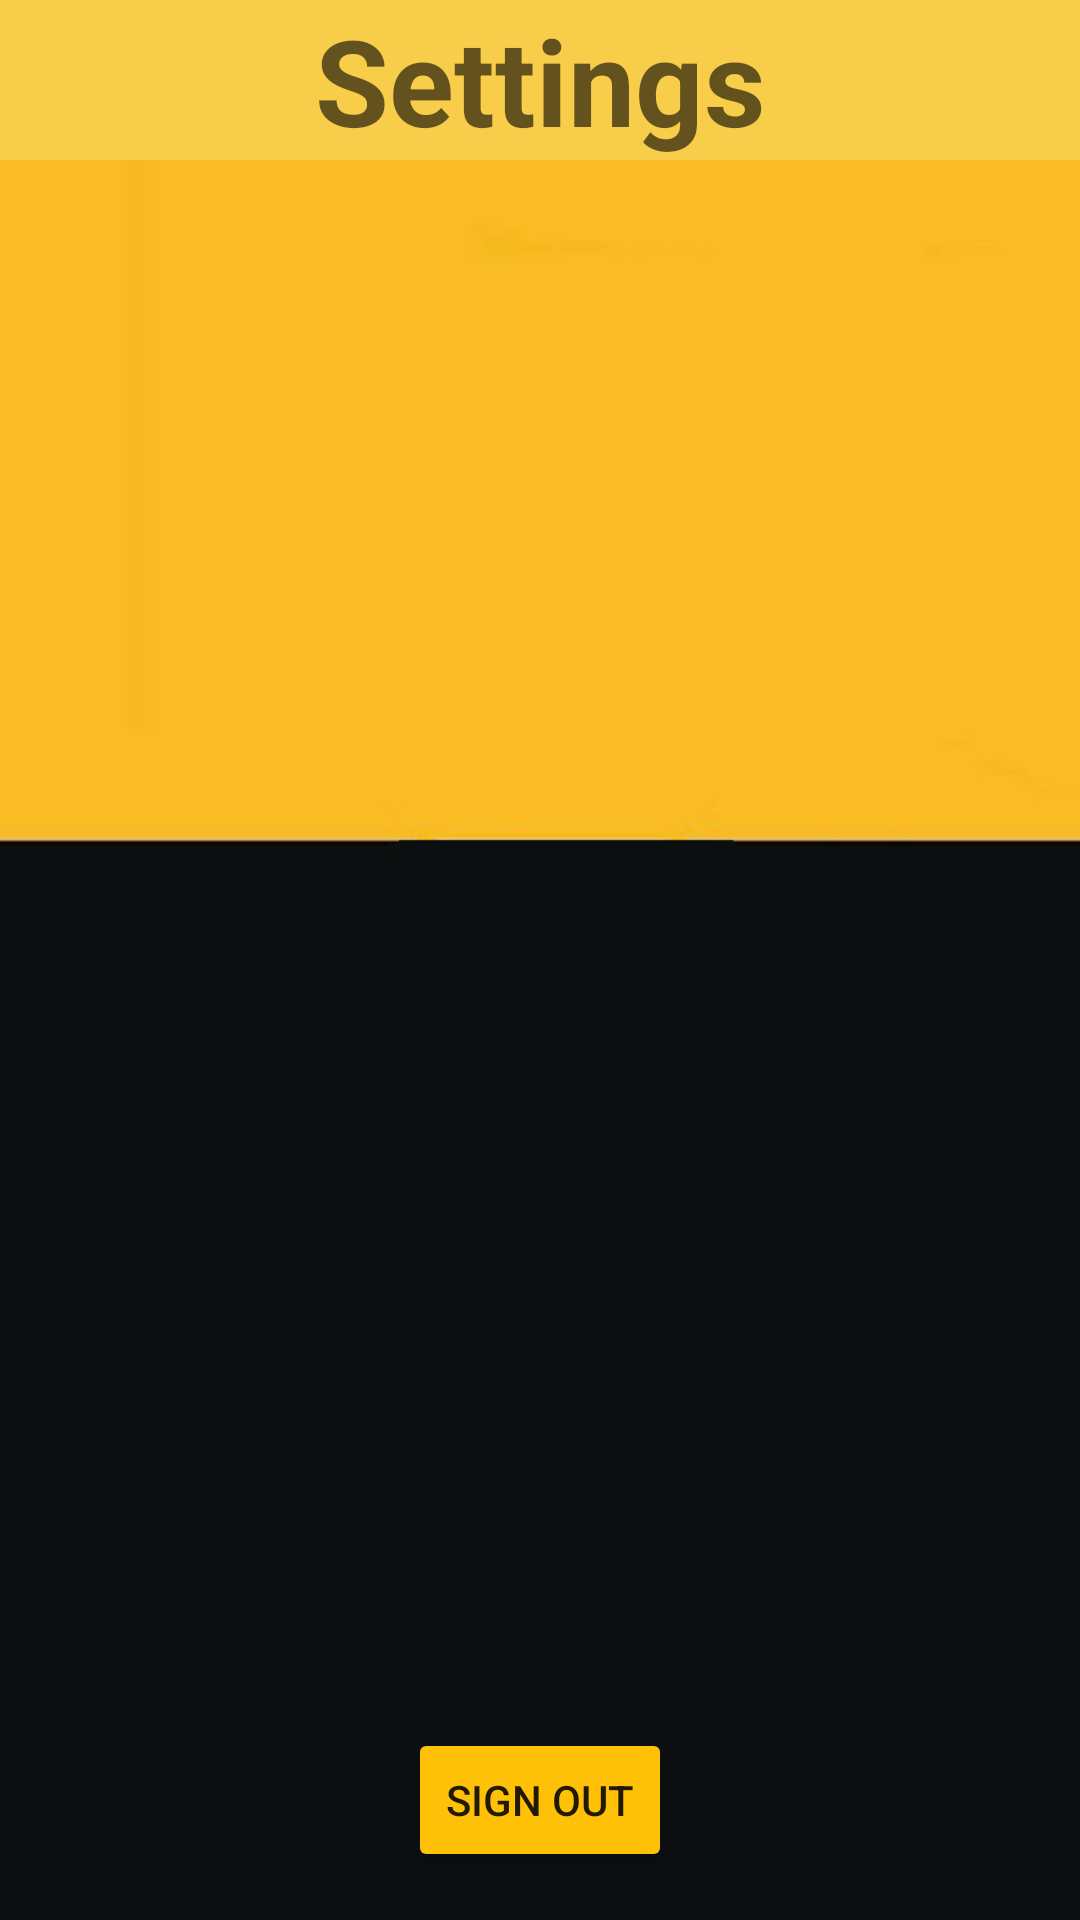

Produce the Android XML layout that renders to this screen, including the resource entries it uses.
<!-- AndroidManifest.xml: application theme Theme.MovieApp -->
<!-- res/layout/fragment_settings.xml -->
<?xml version="1.0" encoding="utf-8"?>
<androidx.constraintlayout.widget.ConstraintLayout xmlns:android="http://schemas.android.com/apk/res/android"
    xmlns:tools="http://schemas.android.com/tools"
    android:layout_width="match_parent"
    android:layout_height="match_parent"
    xmlns:app="http://schemas.android.com/apk/res-auto"
    android:background="@drawable/background"
    tools:context=".bottom_navigation.SettingsFragment">

    <TextView
        android:id="@+id/User_Email"
        android:layout_width="0dp"
        android:layout_height="wrap_content"
        android:textSize="40sp"
        android:textStyle="bold"
        android:gravity="center"
        android:hint="@string/settings"
        android:background="#F8CD4A"
        android:textColor="@color/white"
        app:layout_constraintTop_toTopOf="parent"
        app:layout_constraintStart_toStartOf="parent"
        app:layout_constraintEnd_toEndOf="parent"/>

    <Button
        android:id="@+id/Sign_Out"
        android:layout_width="wrap_content"
        android:layout_height="wrap_content"
        android:text="@string/sign_out"
        android:backgroundTint="@color/bottom_navigation_bar_color"
        app:layout_constraintBottom_toBottomOf="parent"
        app:layout_constraintEnd_toEndOf="parent"
        app:layout_constraintStart_toStartOf="parent"
        android:layout_marginBottom="16dp"/>


</androidx.constraintlayout.widget.ConstraintLayout>
<!-- resources referenced by this layout -->
<resources>
  <color name="bottom_navigation_bar_color">#FFC107</color>
  <color name="white">#FFFFFFFF</color>
  <!-- drawable background: png bitmap (drawable, 12741 bytes) -->
  <string name="settings">Settings</string>
  <string name="sign_out">Sign Out</string>
  <style name="Theme.MovieApp" parent="Theme.MaterialComponents.DayNight.NoActionBar">
          
          <item name="colorPrimary">#1B191E</item>
          <item name="colorPrimaryVariant">@color/black</item>
          <item name="colorOnPrimary">@color/white</item>
          
          <item name="colorSecondary">@color/teal_200</item>
          <item name="colorSecondaryVariant">@color/teal_700</item>
          <item name="colorOnSecondary">@color/black</item>
          
          <item name="android:statusBarColor" tools:targetApi="l">?attr/colorPrimaryVariant</item>
          
      </style>
  <color name="black">#FF000000</color>
  <color name="teal_200">#FF03DAC5</color>
  <color name="teal_700">#FF018786</color>
</resources>
